Image classification data set "dataset_neu" (taufdermaur/Maturaarbeit-ML-Project on GitHub). Class labels (10): besondere signale, ergaenzende angaben zu signalen, fahranordnungen parkierungsbeschraenkungen, fahrverbote mass und gewichtsbeschraenkungen, information notices, markierungen und leiteinrichtungen, verhaltenshinweise, vortrittssignale, wegweisung auf autobahnen und autostrassen, wegweisung auf haupt und nebenstrassen.

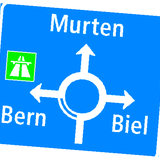
Label: wegweisung auf haupt und nebenstrassen

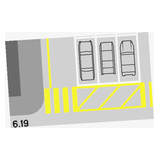
Label: markierungen und leiteinrichtungen

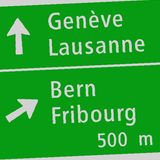
Label: wegweisung auf autobahnen und autostrassen

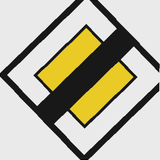
Label: vortrittssignale

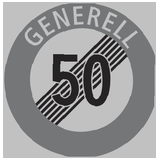
Label: fahranordnungen parkierungsbeschraenkungen

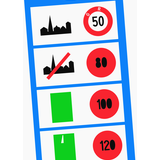
Label: information notices
